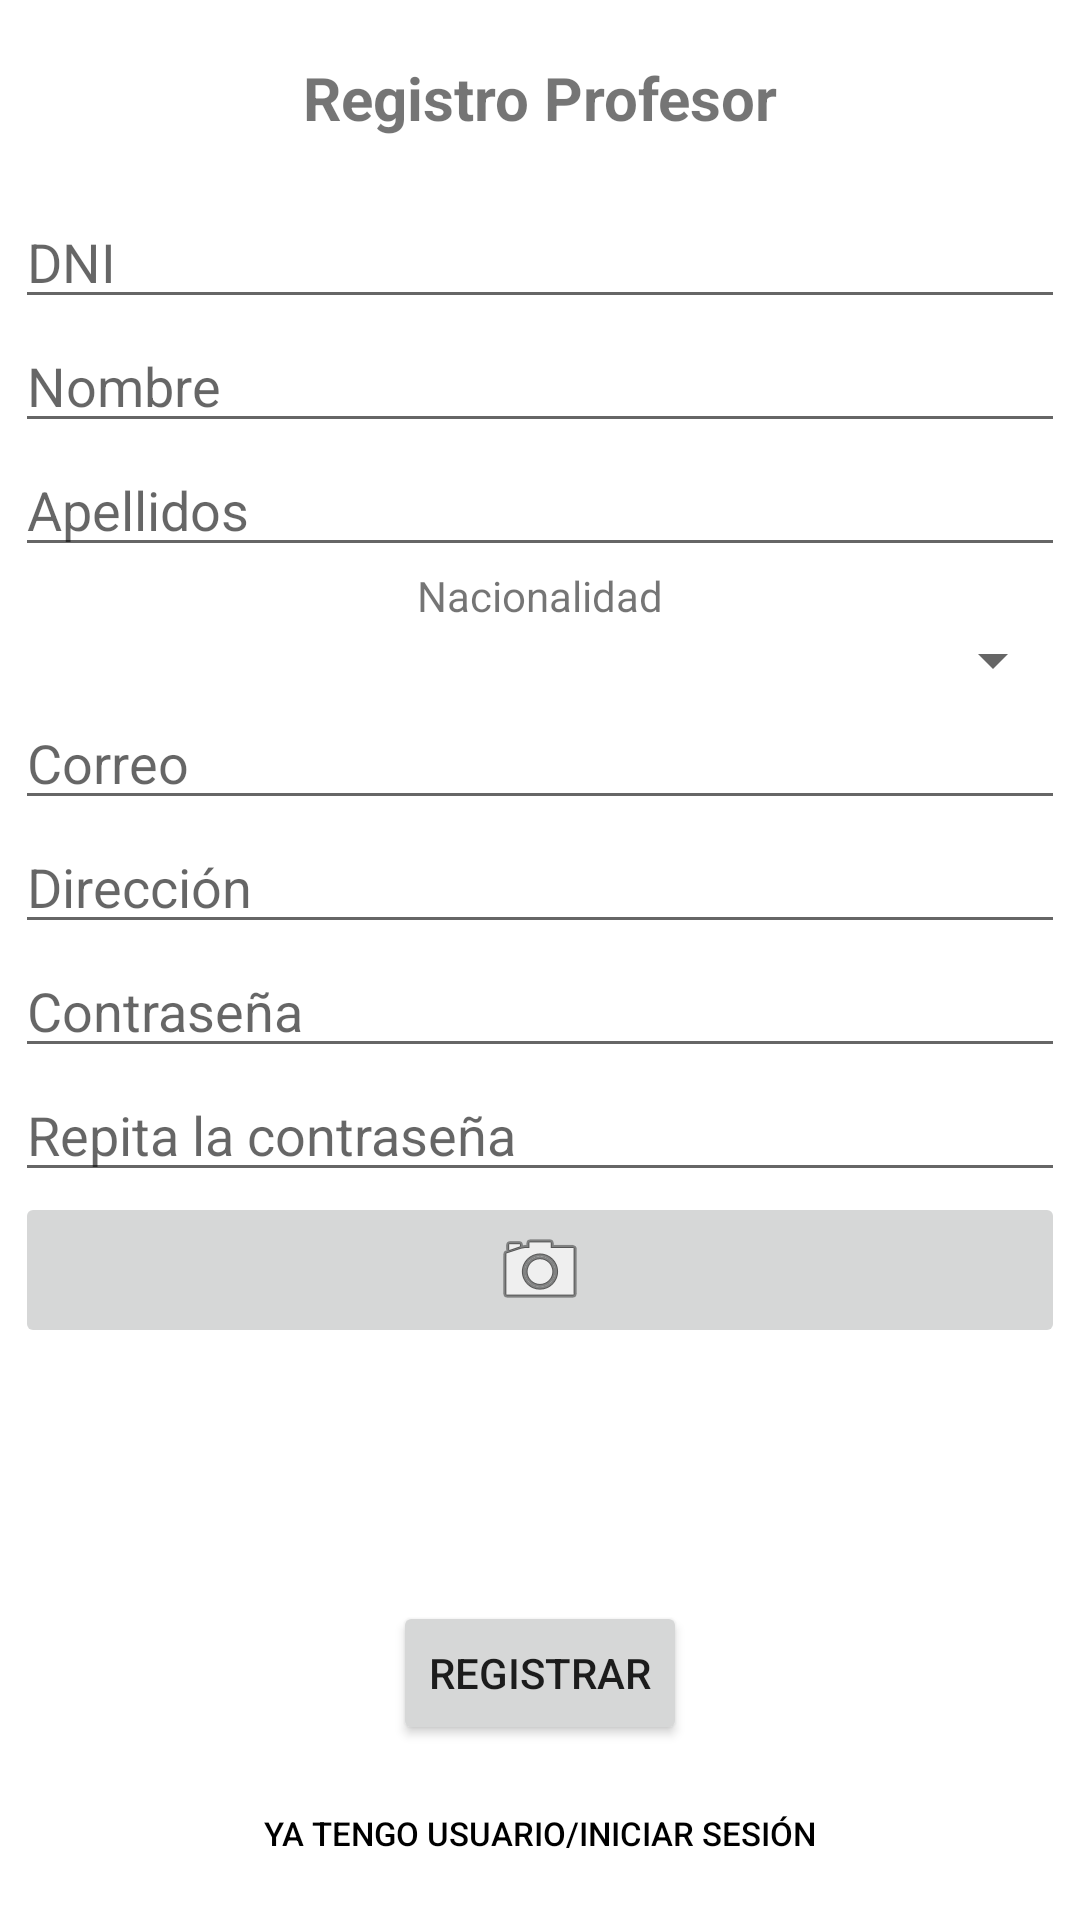

The Android layout XML behind this screen, and the referenced resources:
<!-- AndroidManifest.xml: application theme Theme.Notix -->
<!-- res/layout/activity_professor_signup.xml -->
<?xml version="1.0" encoding="utf-8"?>
<androidx.constraintlayout.widget.ConstraintLayout xmlns:android="http://schemas.android.com/apk/res/android"
    xmlns:app="http://schemas.android.com/apk/res-auto"
    xmlns:tools="http://schemas.android.com/tools"
    android:id="@+id/ConstraintLayout"
    android:layout_width="match_parent"
    android:layout_height="match_parent"
    tools:context=".ProfessorSignupActivity">

    <TextView
        android:id="@+id/viewProfessorSignup"
        android:layout_width="wrap_content"
        android:layout_height="wrap_content"
        android:text="@string/view_professor_signup"
        android:textSize="20sp"
        android:textStyle="bold"
        app:layout_constraintBottom_toTopOf="@+id/layoutProfessorSignup"
        app:layout_constraintEnd_toEndOf="parent"
        app:layout_constraintHorizontal_bias="0.501"
        app:layout_constraintStart_toStartOf="parent"
        app:layout_constraintTop_toTopOf="parent" />

    <TableLayout
        android:id="@+id/layoutProfessorSignup"
        android:layout_width="350dp"
        android:layout_height="410dp"
        android:layout_marginBottom="100dp"
        app:layout_constraintBottom_toBottomOf="parent"
        app:layout_constraintEnd_toEndOf="parent"
        app:layout_constraintStart_toStartOf="parent"
        app:layout_constraintTop_toTopOf="parent">

        <TableRow
            android:layout_width="match_parent"
            android:layout_height="match_parent">

            <EditText
                android:id="@+id/textProfessorSignupDni"
                android:layout_width="350dp"
                android:layout_height="wrap_content"
                android:ems="10"
                android:hint="@string/text_dni"
                android:inputType="textPersonName" />
        </TableRow>

        <TableRow
            android:layout_width="match_parent"
            android:layout_height="match_parent">

            <EditText
                android:id="@+id/textProfessorSignupName"
                android:layout_width="match_parent"
                android:layout_height="wrap_content"
                android:ems="10"
                android:hint="@string/text_name"
                android:inputType="textPersonName" />
        </TableRow>

        <TableRow
            android:layout_width="match_parent"
            android:layout_height="match_parent">

            <EditText
                android:id="@+id/textProfessorSignupSurname"
                android:layout_width="match_parent"
                android:layout_height="wrap_content"
                android:ems="10"
                android:hint="@string/text_surname"
                android:inputType="textPersonName" />
        </TableRow>

        <TableRow
            android:layout_width="match_parent"
            android:layout_height="match_parent">

            <TextView
                android:id="@+id/textView"
                android:layout_width="200dp"
                android:layout_height="wrap_content"
                android:gravity="center"

                android:text="@string/text_nationality" />
        </TableRow>

        <TableRow
            android:layout_width="match_parent"
            android:layout_height="match_parent">

            <Spinner
                android:id="@+id/spinnerProfessorSignupNationality"
                android:layout_width="match_parent"
                android:layout_height="wrap_content" />
        </TableRow>

        <TableRow
            android:layout_width="match_parent"
            android:layout_height="match_parent">

            <EditText
                android:id="@+id/textProfessorSignupEmail"
                android:layout_width="match_parent"
                android:layout_height="wrap_content"
                android:ems="10"
                android:hint="@string/text_mail"
                android:inputType="textPersonName" />
        </TableRow>

        <TableRow
            android:layout_width="match_parent"
            android:layout_height="match_parent">

            <EditText
                android:id="@+id/textProfessorSignupAdress"
                android:layout_width="match_parent"
                android:layout_height="wrap_content"
                android:ems="10"
                android:hint="@string/text_addres"
                android:inputType="textPersonName" />
        </TableRow>

        <TableRow
            android:layout_width="match_parent"
            android:layout_height="match_parent">

            <EditText
                android:id="@+id/textProfessorSignupPassword"
                android:layout_width="match_parent"
                android:layout_height="wrap_content"
                android:ems="10"
                android:hint="@string/text_password"
                android:inputType="textPassword" />
        </TableRow>

        <TableRow
            android:layout_width="match_parent"
            android:layout_height="match_parent">

            <EditText
                android:id="@+id/textProfessorSignupPassword2"
                android:layout_width="match_parent"
                android:layout_height="wrap_content"
                android:ems="10"
                android:hint="@string/text_repeat_password"
                android:inputType="textPassword" />
        </TableRow>

        <TableRow
            android:layout_width="match_parent"
            android:layout_height="match_parent">

            <ImageButton
                android:id="@+id/imageButtonProfessorSignupPhoto"
                android:layout_width="match_parent"
                android:layout_height="wrap_content"
                app:srcCompat="@android:drawable/ic_menu_camera" />

        </TableRow>

    </TableLayout>

    <Button
        android:id="@+id/buttonProfessorSignupBack"
        android:layout_width="wrap_content"
        android:layout_height="wrap_content"
        android:background="@android:color/transparent"
        android:text="@string/button_no_add_user"
        android:textColor="@color/black"
        android:textSize="11dp"
        app:layout_constraintBottom_toBottomOf="parent"
        app:layout_constraintEnd_toEndOf="parent"
        app:layout_constraintStart_toStartOf="parent"
        app:layout_constraintTop_toBottomOf="@+id/buttonProfessorSignup" />

    <Button
        android:id="@+id/buttonProfessorSignup"
        android:layout_width="wrap_content"
        android:layout_height="wrap_content"
        android:text="@string/button_signup"
        app:layout_constraintBottom_toBottomOf="parent"
        app:layout_constraintEnd_toEndOf="parent"
        app:layout_constraintStart_toStartOf="parent"
        app:layout_constraintTop_toBottomOf="@+id/layoutProfessorSignup" />

</androidx.constraintlayout.widget.ConstraintLayout>
<!-- resources referenced by this layout -->
<resources>
  <color name="black">#FF000000</color>
  <string name="button_no_add_user">Ya tengo usuario/Iniciar Sesión</string>
  <string name="button_signup">REGISTRAR</string>
  <string name="text_addres">Dirección</string>
  <string name="text_dni">DNI</string>
  <string name="text_mail">Correo</string>
  <string name="text_name">Nombre</string>
  <string name="text_nationality">Nacionalidad</string>
  <string name="text_password">Contraseña</string>
  <string name="text_repeat_password">Repita la contraseña</string>
  <string name="text_surname">Apellidos</string>
  <string name="view_professor_signup">Registro Profesor</string>
  <style name="Theme.Notix" parent="Theme.MaterialComponents.DayNight.NoActionBar">
          
          <item name="colorPrimary">@color/orange</item>
          <item name="colorPrimaryVariant">@color/blue</item>
          <item name="colorOnPrimary">@color/white</item>
          
          <item name="colorSecondary">@color/teal_200</item>
          <item name="colorSecondaryVariant">@color/teal_700</item>
          <item name="colorOnSecondary">@color/black</item>
          
          <item name="android:statusBarColor">?attr/colorPrimaryVariant</item>
          
      </style>
  <color name="orange">#FF8B00</color>
  <color name="blue">#006CFF</color>
  <color name="white">#FFFFFFFF</color>
  <color name="teal_200">#FF03DAC5</color>
  <color name="teal_700">#FF018786</color>
</resources>
